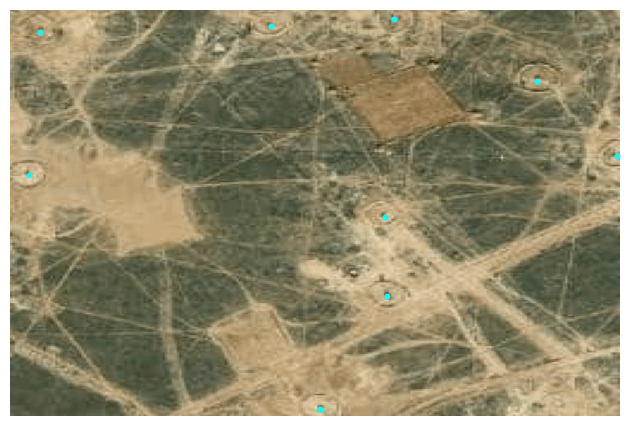

Source data for this figure (header and first rows):
lon, lat, x, y, x_scaled, y_scaled
57.31, 48.26, 44, 221, 0.1719, 0.8633
57.32, 48.26, 92, 254, 0.3594, 0.9922
57.31, 48.25, 251, 130, 0.9805, 0.5078
57.31, 48.26, 130, 157, 0.5078, 0.6133
57.31, 48.26, 180, 158, 0.7031, 0.6172
57.31, 48.26, 104, 7, 0.4062, 0.02734
57.31, 48.26, 13, 12, 0.05078, 0.04688
57.31, 48.26, 5, 161, 0.01953, 0.6289
57.31, 48.26, 10, 109, 0.03906, 0.4258
